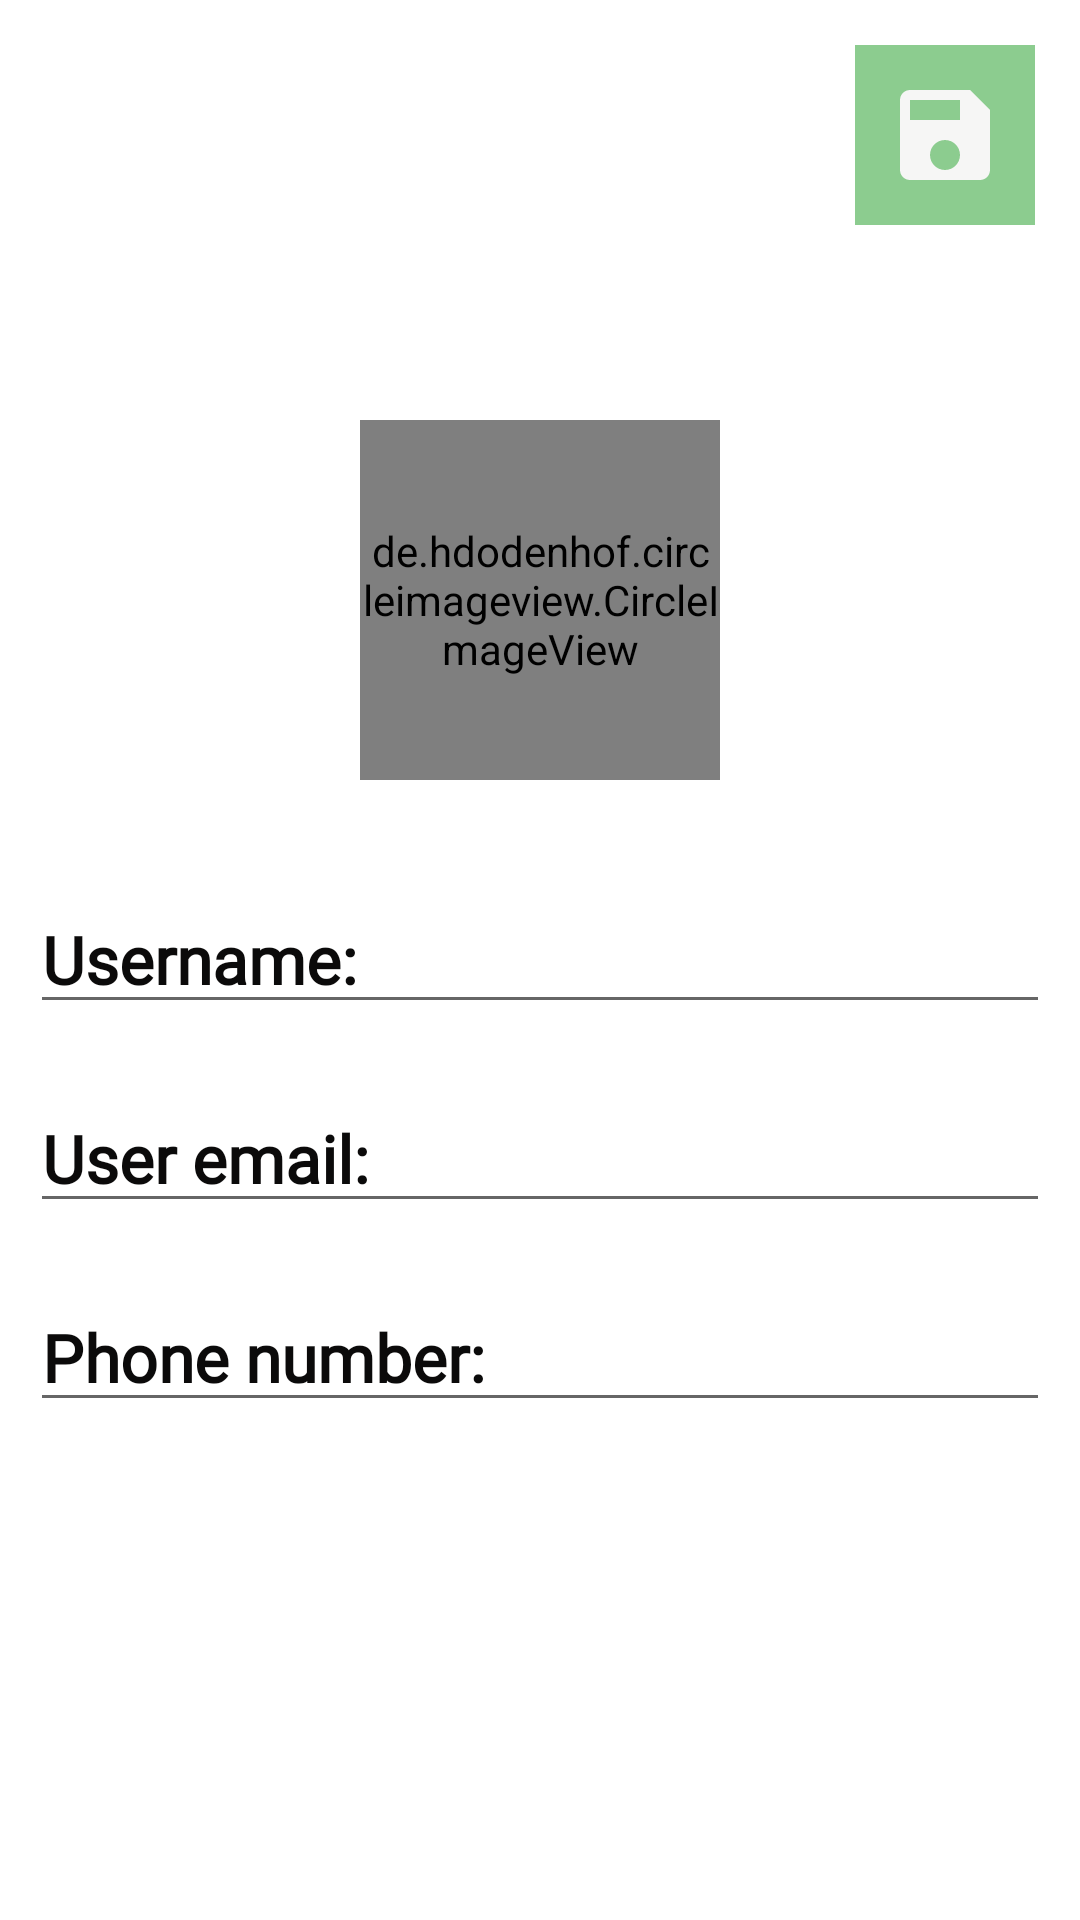

Write the Android layout XML for this screen, with the resource values it uses.
<!-- AndroidManifest.xml: application theme Theme.ZeeLink -->
<!-- res/layout/activity_edit_profile.xml -->
<?xml version="1.0" encoding="utf-8"?>
<androidx.constraintlayout.widget.ConstraintLayout xmlns:android="http://schemas.android.com/apk/res/android"
    xmlns:app="http://schemas.android.com/apk/res-auto"
    xmlns:tools="http://schemas.android.com/tools"
    android:layout_width="match_parent"
    android:layout_height="match_parent"
    tools:context=".Activities.EditProfileActivity">


    <ImageView
        android:id="@+id/proAcCoverImg"
        android:layout_width="match_parent"
        android:layout_height="200dp"
        android:src="@drawable/pofile_img"
        android:scaleType="centerCrop"
        app:layout_constraintTop_toTopOf="parent"
        app:layout_constraintStart_toStartOf="parent"
        app:layout_constraintEnd_toEndOf="parent"/>

    <ImageView
        android:id="@+id/editSaveOption"
        android:src="@drawable/save_icon"

        android:layout_width="60dp"
        android:layout_height="60dp"
        app:layout_constraintTop_toTopOf="parent"
        app:layout_constraintEnd_toEndOf="parent"
        android:background="#A34CAF50"
        android:padding="10dp"
        android:layout_margin="15dp"/>

    <de.hdodenhof.circleimageview.CircleImageView
        xmlns:app="http://schemas.android.com/apk/res-auto"
        android:id="@+id/profile_image"
        android:layout_width="120dp"
        android:layout_height="120dp"
        android:src="@drawable/pofile_img"
        app:civ_border_width="2dp"
        app:civ_border_color="#9A9797"
        app:layout_constraintStart_toStartOf="parent"
        app:layout_constraintEnd_toEndOf="parent"
        app:layout_constraintTop_toBottomOf="@id/proAcCoverImg"
        app:layout_constraintBottom_toBottomOf="@id/proAcCoverImg"/>

    <LinearLayout
        android:layout_width="match_parent"
        android:layout_height="wrap_content"
        android:orientation="vertical"

        app:layout_constraintStart_toStartOf="parent"
        app:layout_constraintEnd_toEndOf="parent"
        app:layout_constraintTop_toBottomOf="@+id/profile_image"
        android:layout_marginTop="25dp">

        <EditText
            android:id="@+id/editName"
            android:text="Username:"
            android:textSize="22sp"
            android:textStyle="bold"
            android:textColor="@color/th_black"
            android:fontFamily="@font/allerta"

            android:layout_width="match_parent"
            android:layout_height="wrap_content"
            android:layout_marginStart="10dp"
            android:layout_marginEnd="10dp"
            android:layout_marginTop="10dp"
            android:layout_marginBottom="10dp"/>
        <EditText
            android:id="@+id/editEmail"
            android:text="User email:"
            android:editable="false"
            android:textSize="22sp"
            android:textStyle="bold"
            android:textColor="@color/th_black"
            android:fontFamily="@font/allerta"

            android:layout_width="match_parent"
            android:layout_height="wrap_content"
            android:layout_marginStart="10dp"
            android:layout_marginEnd="10dp"
            android:layout_marginTop="10dp"
            android:layout_marginBottom="10dp"/>
        <EditText
            android:id="@+id/editPhone"
            android:text="Phone number:"
            android:textSize="22sp"
            android:textStyle="bold"
            android:textColor="@color/th_black"
            android:fontFamily="@font/allerta"

            android:layout_width="match_parent"
            android:layout_height="wrap_content"
            android:layout_marginStart="10dp"
            android:layout_marginEnd="10dp"
            android:layout_marginTop="10dp"
            android:layout_marginBottom="10dp"/>
    </LinearLayout>


</androidx.constraintlayout.widget.ConstraintLayout>
<!-- resources referenced by this layout -->
<resources>
  <color name="th_black">#0B0A0A</color>
  <!-- drawable save_icon (drawable) -->
  <vector android:height="24dp" android:tint="#F6F6F5"
      android:viewportHeight="24" android:viewportWidth="24"
      android:width="24dp" xmlns:android="http://schemas.android.com/apk/res/android">
      <path android:fillColor="@android:color/white" android:pathData="M17,3L5,3c-1.11,0 -2,0.9 -2,2v14c0,1.1 0.89,2 2,2h14c1.1,0 2,-0.9 2,-2L21,7l-4,-4zM12,19c-1.66,0 -3,-1.34 -3,-3s1.34,-3 3,-3 3,1.34 3,3 -1.34,3 -3,3zM15,9L5,9L5,5h10v4z"/>
  </vector>
  <style name="Theme.ZeeLink" parent="Theme.MaterialComponents.DayNight.NoActionBar">
          
          <item name="colorPrimary">@color/purple_500</item>
          <item name="colorPrimaryVariant">@color/purple_700</item>
          <item name="colorOnPrimary">@color/white</item>
          
          <item name="colorSecondary">@color/teal_200</item>
          <item name="colorSecondaryVariant">@color/teal_700</item>
          <item name="colorOnSecondary">@color/black</item>
          
          <item name="android:statusBarColor">?attr/colorPrimaryVariant</item>
          
      </style>
  <color name="purple_500">#FF6200EE</color>
  <color name="purple_700">#FF3700B3</color>
  <color name="white">#FFFFFFFF</color>
  <color name="teal_200">#FF03DAC5</color>
  <color name="teal_700">#FF018786</color>
  <color name="black">#FF000000</color>
</resources>
